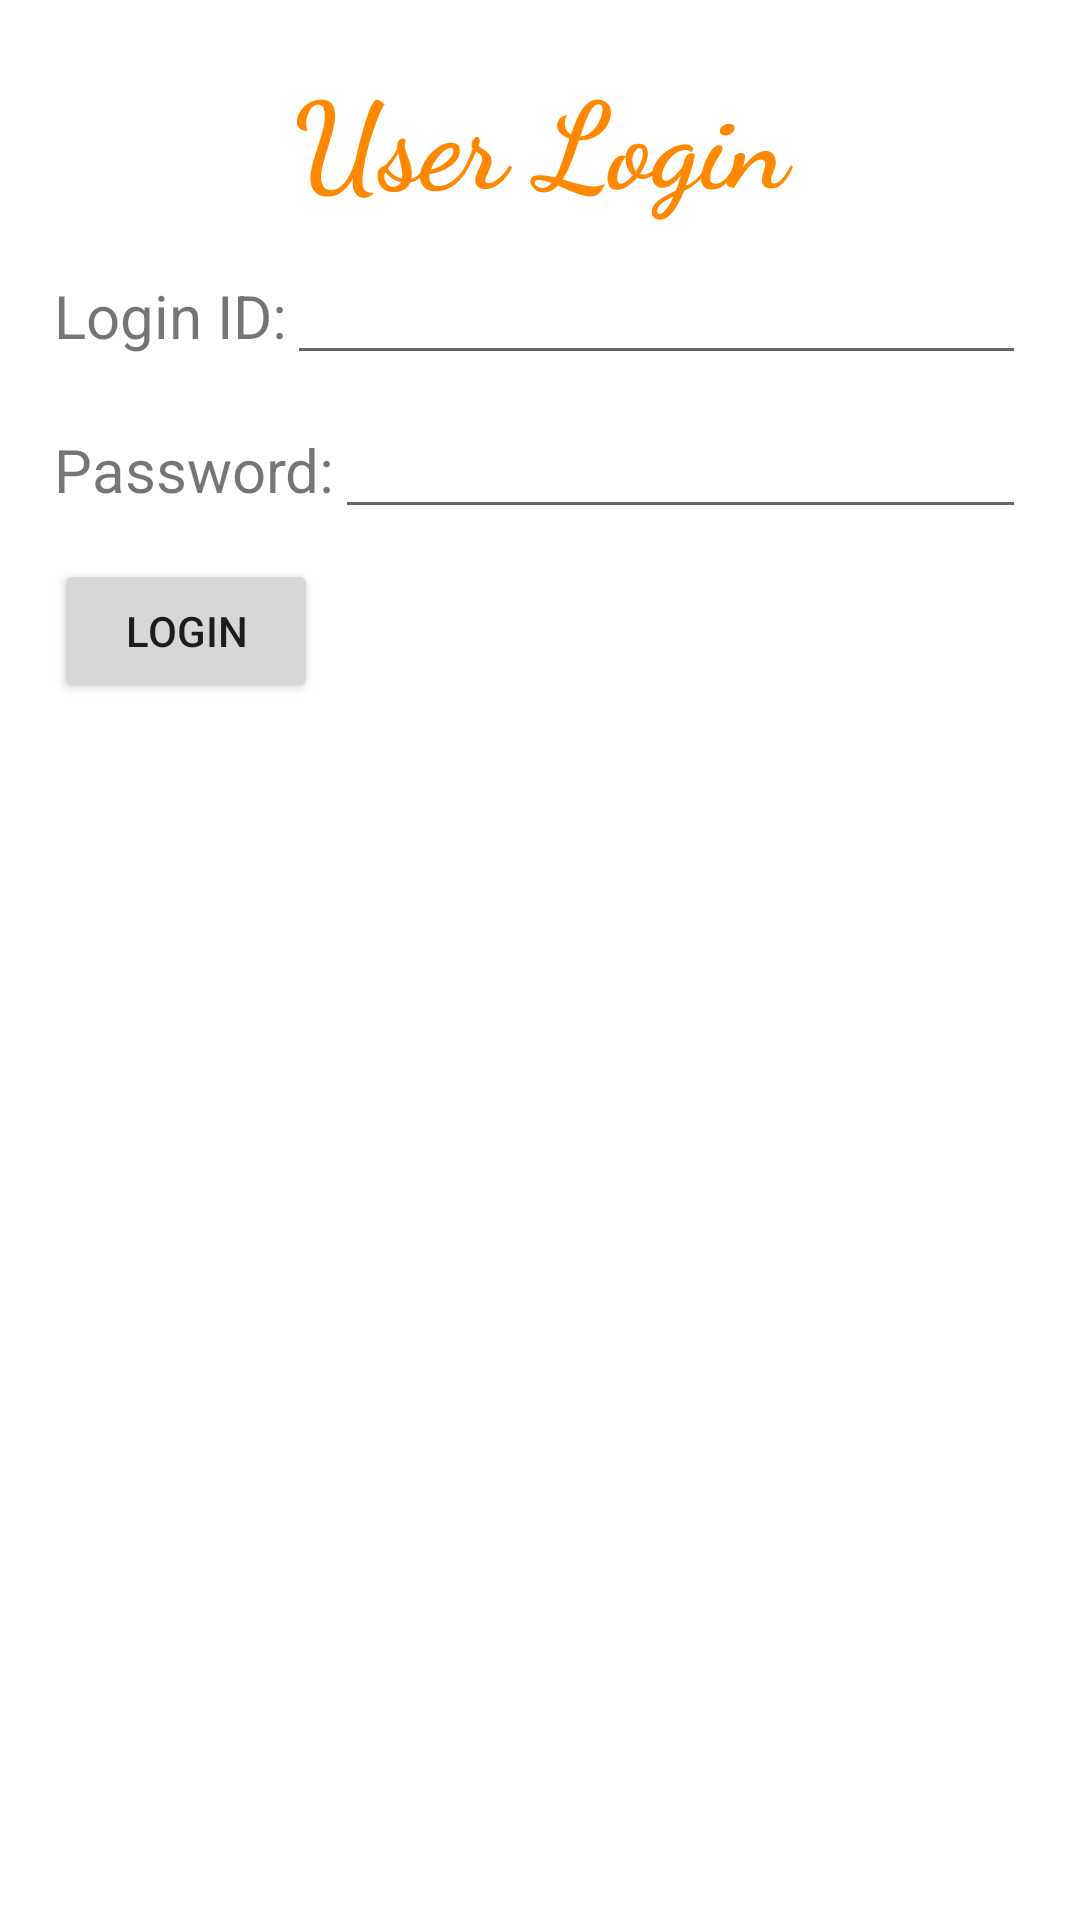

The Android layout XML behind this screen, and the referenced resources:
<!-- AndroidManifest.xml: application theme Theme.19020303_C302_magic -->
<!-- res/layout/activity_login.xml -->
<?xml version="1.0" encoding="utf-8"?>
<LinearLayout xmlns:android="http://schemas.android.com/apk/res/android"
    xmlns:app="http://schemas.android.com/apk/res-auto"
    xmlns:tools="http://schemas.android.com/tools"
    android:layout_width="match_parent"
    android:layout_height="match_parent"
    tools:context=".LoginActivity"
    android:orientation="vertical"
    android:padding="18dp">



    <TextView
        android:layout_width="match_parent"
        android:layout_height="wrap_content"
        android:text="User Login"
        android:textColor="@android:color/holo_orange_dark"
        android:textSize="40dp"
        android:textStyle="bold"
        android:gravity="center"
        android:fontFamily="cursive" />

    <LinearLayout
        android:layout_width="match_parent"
        android:layout_height="wrap_content"
        android:paddingTop="10dp"
        android:orientation="horizontal">

        <TextView
            android:layout_width="wrap_content"
            android:layout_height="wrap_content"
            android:text="Login ID:"
            android:textSize="20dp" />

        <EditText
            android:id="@+id/editTextLoginID"
            android:layout_width="match_parent"
            android:layout_height="wrap_content"
            android:ems="50"
            android:inputType="textPersonName" />
    </LinearLayout>

    <LinearLayout
        android:layout_width="match_parent"
        android:layout_height="wrap_content"
        android:paddingTop="10dp"
        android:paddingBottom="10dp"
        android:orientation="horizontal">

        <TextView
            android:layout_width="wrap_content"
            android:layout_height="wrap_content"
            android:text="Password:"
            android:textSize="20dp" />

        <EditText
            android:id="@+id/editTextPassword"
            android:layout_width="match_parent"
            android:layout_height="wrap_content"
            android:ems="50"
            android:inputType="textPassword" />

    </LinearLayout>

    <Button
        android:id="@+id/buttonSubmit"
        android:layout_width="wrap_content"
        android:layout_height="wrap_content"
        android:text="Login" />
</LinearLayout>
<!-- resources referenced by this layout -->
<resources>
  <style name="Theme.19020303_C302_magic" parent="Theme.MaterialComponents.DayNight.DarkActionBar">
          
          <item name="colorPrimary">@color/purple_500</item>
          <item name="colorPrimaryVariant">@color/purple_700</item>
          <item name="colorOnPrimary">@color/white</item>
          
          <item name="colorSecondary">@color/teal_200</item>
          <item name="colorSecondaryVariant">@color/teal_700</item>
          <item name="colorOnSecondary">@color/black</item>
          
          <item name="android:statusBarColor" tools:targetApi="l">?attr/colorPrimaryVariant</item>
          
      </style>
  <!-- not gathered from this repository: default colours our renderer supplied (Android Studio template values) -->
  <color name="purple_500">#FF6200EE</color>
  <color name="purple_700">#FF3700B3</color>
  <color name="teal_200">#FF03DAC5</color>
  <color name="teal_700">#FF018786</color>
  <color name="black">#FF000000</color>
  <color name="white">#FFFFFFFF</color>
</resources>
